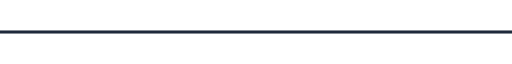
t = 0.00 s
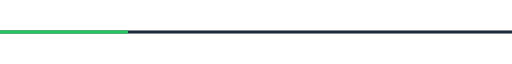
t = 0.38 s
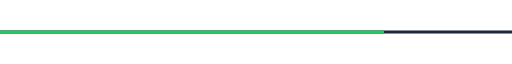
t = 1.13 s
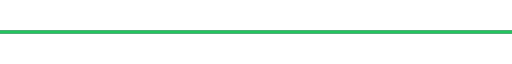
t = 1.50 s
t = 1.88 s: frame unchanged from t = 1.13 s, image omitted
t = 2.63 s: frame unchanged from t = 0.38 s, image omitted

The animated SVG that drew these frames (rendered in a browser with its animation timeline set to each time). Animation: 1 SMIL element (animate=1); one cycle of 3.00 s, repeats indefinitely.

<svg xmlns="http://www.w3.org/2000/svg" viewBox="0 0 1000 30" width="100%" height="30">
  <rect x="0" y="12" width="1000" height="6" fill="#1e293b"/>

  <rect x="0" y="12" height="6" fill="#22c55e">
    <animate attributeName="width" values="0;1000;0" dur="3s" repeatCount="indefinite"/>
  </rect>
</svg>
